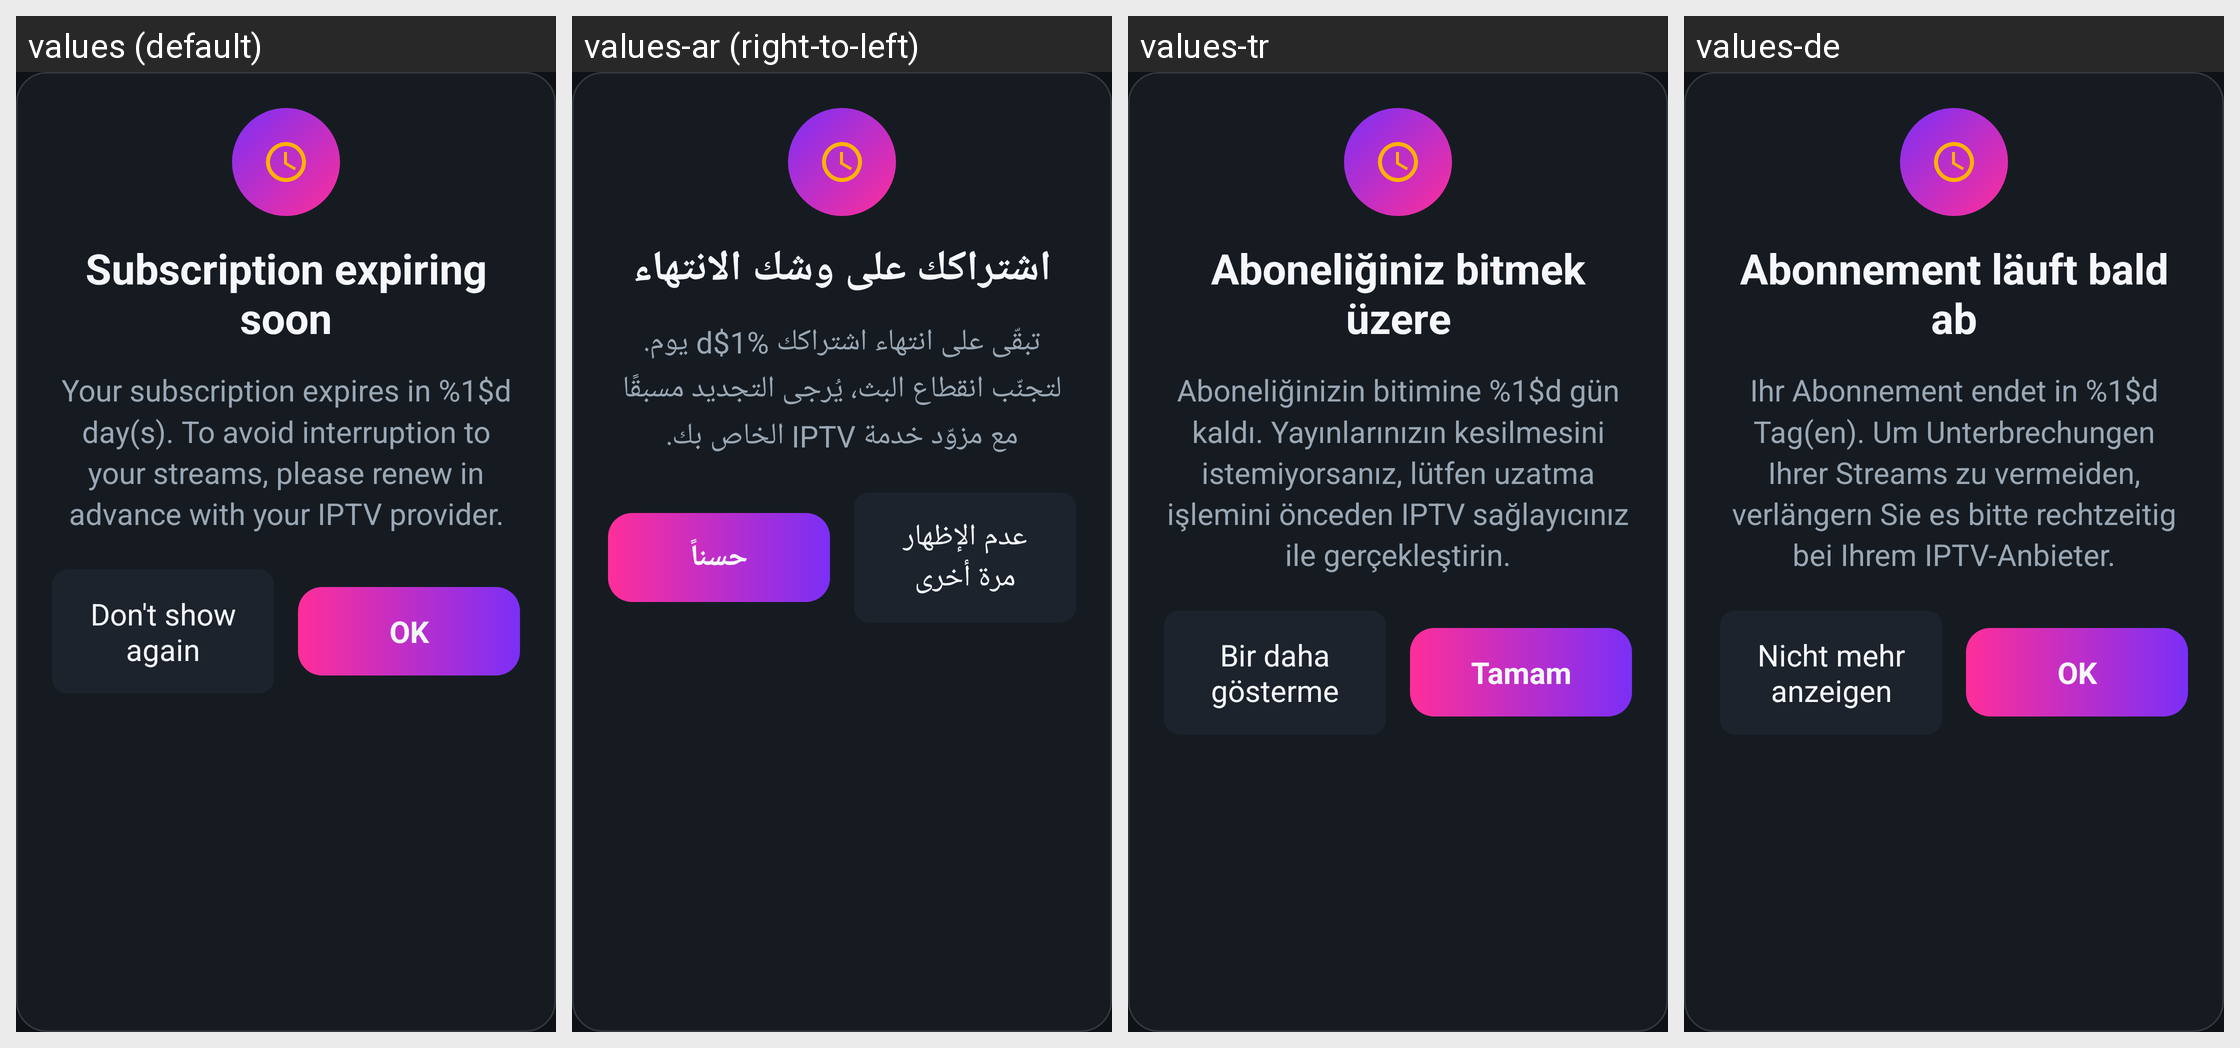

Locale-by-locale string values for the Android screen shown in this grid:
Android screen res/layout/dialog_expiry_warning.xml rendered under 4 locales, left to right: values (default), values-ar (right-to-left), values-tr, values-de. Device: Nexus 5 (rendered at 1080×1920; each locale shown at half size, 540×960, under a caption strip naming it); theme Theme.IptvPlayer.
Other locales in the repository, not shown: values-fr, values-nl.
Strings drawn on this screen, with the default value and each locale's value (text and hints the layout hard-codes, and strings that could not be matched under every locale, appear in the picture but are not listed):

expiry_warning_title
  values: Subscription expiring soon
  values-ar: اشتراكك على وشك الانتهاء
  values-tr: Aboneliğiniz bitmek üzere
  values-de: Abonnement läuft bald ab

expiry_warning_message
  values: Your subscription expires in %1$d day(s). To avoid interruption to your streams, please renew in advance with your IPTV provider.
  values-ar: تبقّى على انتهاء اشتراكك %1$d يوم. لتجنّب انقطاع البث، يُرجى التجديد مسبقًا مع مزوّد خدمة IPTV الخاص بك.
  values-tr: Aboneliğinizin bitimine %1$d gün kaldı. Yayınlarınızın kesilmesini istemiyorsanız, lütfen uzatma işlemini önceden IPTV sağlayıcınız ile gerçekleştirin.
  values-de: Ihr Abonnement endet in %1$d Tag(en). Um Unterbrechungen Ihrer Streams zu vermeiden, verlängern Sie es bitte rechtzeitig bei Ihrem IPTV-Anbieter.

expiry_warning_dont_show
  values: Don't show again
  values-ar: عدم الإظهار مرة أخرى
  values-tr: Bir daha gösterme
  values-de: Nicht mehr anzeigen

action_ok
  values: OK
  values-ar: حسناً
  values-tr: Tamam
  values-de: OK
